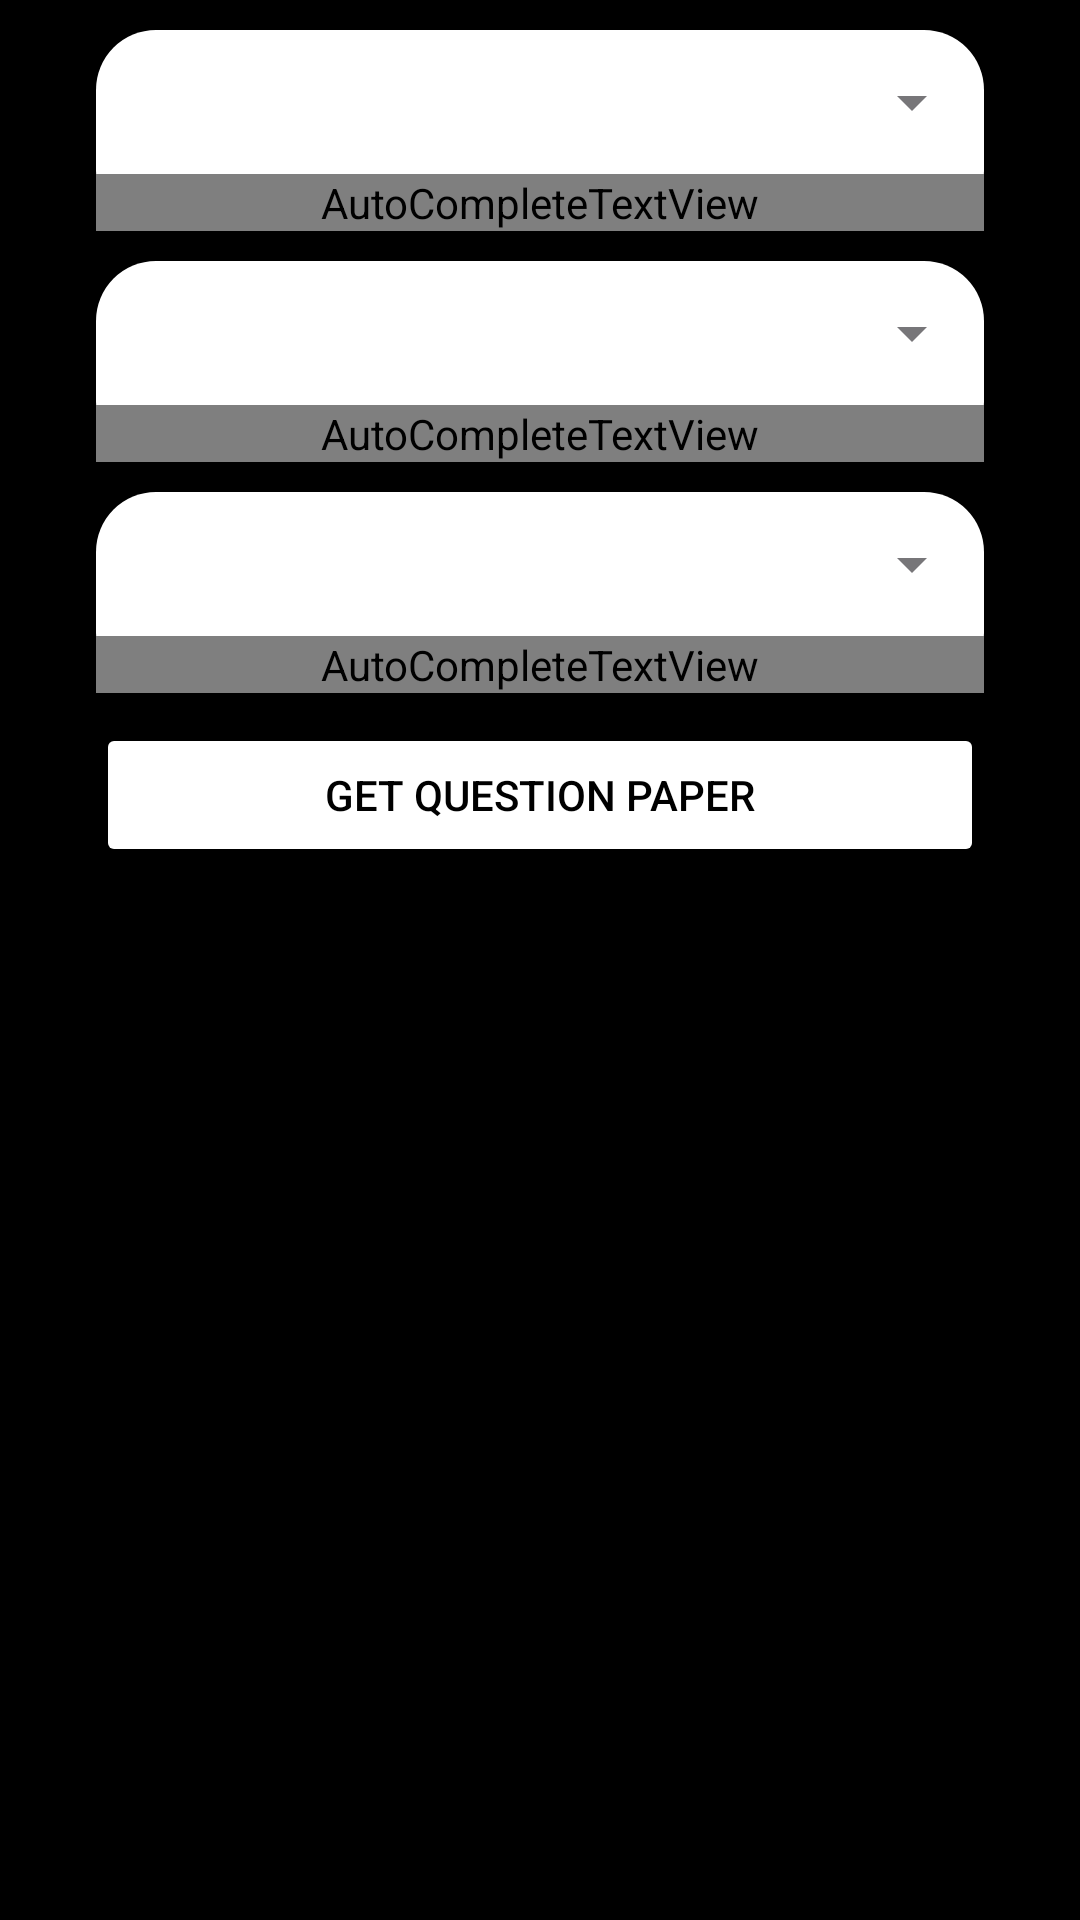

Write the Android layout XML for this screen, with the resource values it uses.
<!-- AndroidManifest.xml: application theme Theme.CrackAdmin -->
<!-- res/layout/activity_edit_question_paper.xml -->
<?xml version="1.0" encoding="utf-8"?>
<androidx.constraintlayout.widget.ConstraintLayout xmlns:android="http://schemas.android.com/apk/res/android"
    xmlns:app="http://schemas.android.com/apk/res-auto"
    xmlns:tools="http://schemas.android.com/tools"
    android:id="@+id/main"
    android:background="@color/black"
    android:layout_width="match_parent"
    android:layout_height="match_parent"
    tools:context=".EditingTools.EditQuestionPaper">


    <com.google.android.material.textfield.TextInputLayout
        android:id="@+id/selecter1"
        style="@style/Widget.MaterialComponents.TextInputLayout.OutlinedBox.Dense.ExposedDropdownMenu"
        android:layout_width="match_parent"
        android:layout_height="wrap_content"
        android:layout_marginStart="32dp"
        android:layout_marginTop="10dp"
        android:layout_marginEnd="32dp"
        android:background="@drawable/backgroundselector"
        android:textColor="@color/black"

        app:helperTextTextColor="@color/white"
        app:hintTextColor="@color/black"
        app:layout_constraintEnd_toEndOf="parent"
        app:layout_constraintHorizontal_bias="0.5"
        app:layout_constraintStart_toStartOf="parent"
        app:layout_constraintTop_toTopOf="parent">

        <AutoCompleteTextView
            android:id="@+id/categoryName"
            style="@style/Widget.MaterialComponents.TextInputLayout.OutlinedBox.Dense.ExposedDropdownMenu"
            android:layout_width="match_parent"
            android:layout_height="wrap_content"
            android:background="@drawable/backgroundselector"
            android:hint="Choose Category"
            android:inputType="number"
            android:paddingHorizontal="10dp"
            android:popupTheme="@color/white"
            android:textColor="@color/black"
            android:textColorHint="@color/black" />
    </com.google.android.material.textfield.TextInputLayout>

    <com.google.android.material.textfield.TextInputLayout
        android:id="@+id/selecter2"
        style="@style/Widget.MaterialComponents.TextInputLayout.OutlinedBox.Dense.ExposedDropdownMenu"
        android:layout_width="match_parent"
        android:layout_height="wrap_content"
        android:layout_marginStart="32dp"
        android:layout_marginTop="10dp"
        android:layout_marginEnd="32dp"
        android:background="@drawable/backgroundselector"
        android:textColor="@color/black"
        app:helperTextTextColor="@color/white"
        app:hintTextColor="@color/black"
        app:layout_constraintEnd_toEndOf="parent"
        app:layout_constraintHorizontal_bias="0.5"
        app:layout_constraintStart_toStartOf="parent"
        app:layout_constraintTop_toBottomOf="@+id/selecter1">

        <AutoCompleteTextView
            android:id="@+id/subcategoryName"
            style="@style/Widget.MaterialComponents.TextInputLayout.OutlinedBox.Dense.ExposedDropdownMenu"
            android:layout_width="match_parent"
            android:layout_height="wrap_content"
            android:background="@drawable/backgroundselector"
            android:hint="Choose Sub Category"
            android:inputType="number"
            android:paddingHorizontal="10dp"
            android:popupTheme="@color/white"
            android:textColor="@color/black"
            android:textColorHint="@color/black" />
    </com.google.android.material.textfield.TextInputLayout>

    <com.google.android.material.textfield.TextInputLayout
        android:id="@+id/selecter3"
        style="@style/Widget.MaterialComponents.TextInputLayout.OutlinedBox.Dense.ExposedDropdownMenu"
        android:layout_width="match_parent"
        android:layout_height="wrap_content"
        android:layout_marginStart="32dp"
        android:layout_marginTop="10dp"
        android:layout_marginEnd="32dp"
        android:background="@drawable/backgroundselector"
        android:textColor="@color/black"

        app:helperTextTextColor="@color/white"
        app:hintTextColor="@color/black"
        app:layout_constraintEnd_toEndOf="parent"
        app:layout_constraintHorizontal_bias="0.5"
        app:layout_constraintStart_toStartOf="parent"
        app:layout_constraintTop_toBottomOf="@+id/selecter2">

        <AutoCompleteTextView
            android:id="@+id/studyCategory"
            style="@style/Widget.MaterialComponents.TextInputLayout.OutlinedBox.Dense.ExposedDropdownMenu"
            android:layout_width="match_parent"
            android:layout_height="wrap_content"
            android:background="@drawable/backgroundselector"
            android:hint="Choose Study Category"
            android:inputType="number"
            android:paddingHorizontal="10dp"
            android:popupTheme="@color/white"
            android:textColor="@color/black"
            android:textColorHint="@color/black" />
    </com.google.android.material.textfield.TextInputLayout>



    <com.google.android.material.textfield.TextInputLayout
        android:id="@+id/selecter4"
        style="@style/Widget.MaterialComponents.TextInputLayout.OutlinedBox.Dense.ExposedDropdownMenu"
        android:layout_width="match_parent"
        android:layout_height="wrap_content"
        android:layout_marginStart="32dp"
        android:layout_marginTop="10dp"
        android:layout_marginEnd="32dp"
        android:background="@drawable/backgroundselector"
        android:textColor="@color/black"
        app:helperTextTextColor="@color/white"
        android:visibility="gone"
        app:hintTextColor="@color/black"
        app:layout_constraintEnd_toEndOf="parent"
        app:layout_constraintHorizontal_bias="0.5"
        app:layout_constraintStart_toStartOf="parent"
        app:layout_constraintTop_toBottomOf="@+id/selecter3">

        <AutoCompleteTextView
            android:id="@+id/subject"
            style="@style/Widget.MaterialComponents.TextInputLayout.OutlinedBox.Dense.ExposedDropdownMenu"
            android:layout_width="match_parent"
            android:layout_height="wrap_content"
            android:background="@drawable/backgroundselector"
            android:hint="Choose subject"
            android:inputType="number"
            android:paddingHorizontal="10dp"
            android:popupTheme="@color/white"
            android:textColor="@color/black"
            android:textColorHint="@color/black" />
    </com.google.android.material.textfield.TextInputLayout>



    <Button
        android:id="@+id/getQuestionPaper"
        android:layout_width="match_parent"
        android:layout_height="wrap_content"
        android:layout_marginTop="10dp"
        android:backgroundTint="@color/white"
        android:text="Get Question Paper"
        android:layout_marginHorizontal="32dp"
        android:textColor="@color/black"
        app:layout_constraintEnd_toEndOf="parent"
        app:layout_constraintHorizontal_bias="0.5"
        app:layout_constraintStart_toStartOf="parent"
        app:layout_constraintTop_toBottomOf="@+id/selecter4" />

    <androidx.recyclerview.widget.RecyclerView
        android:id="@+id/recyclerView"
        android:layout_width="match_parent"
        android:layout_height="0dp"
        android:layout_marginHorizontal="32dp"
        android:layout_marginTop="10dp"
        app:layout_constraintBottom_toBottomOf="parent"
        app:layout_constraintEnd_toEndOf="parent"
        app:layout_constraintHorizontal_bias="0.5"
        android:layout_marginBottom="20dp"
        app:layout_constraintStart_toStartOf="parent"
        app:layout_constraintTop_toBottomOf="@+id/getQuestionPaper" />


</androidx.constraintlayout.widget.ConstraintLayout>
<!-- resources referenced by this layout -->
<resources>
  <color name="black">#FF000000</color>
  <color name="white">#FFFFFFFF</color>
  <!-- drawable backgroundselector (drawable) -->
  <?xml version="1.0" encoding="utf-8"?>
  <shape xmlns:android="http://schemas.android.com/apk/res/android"
      android:shape="rectangle">
   <solid android:color="@color/white" />
   <corners android:radius="20dp"/>
  </shape>
  <style name="Theme.CrackAdmin" parent="Base.Theme.CrackAdmin" />
  <style name="Base.Theme.CrackAdmin" parent="Theme.Material3.DayNight.NoActionBar">
          
          
      </style>
</resources>
